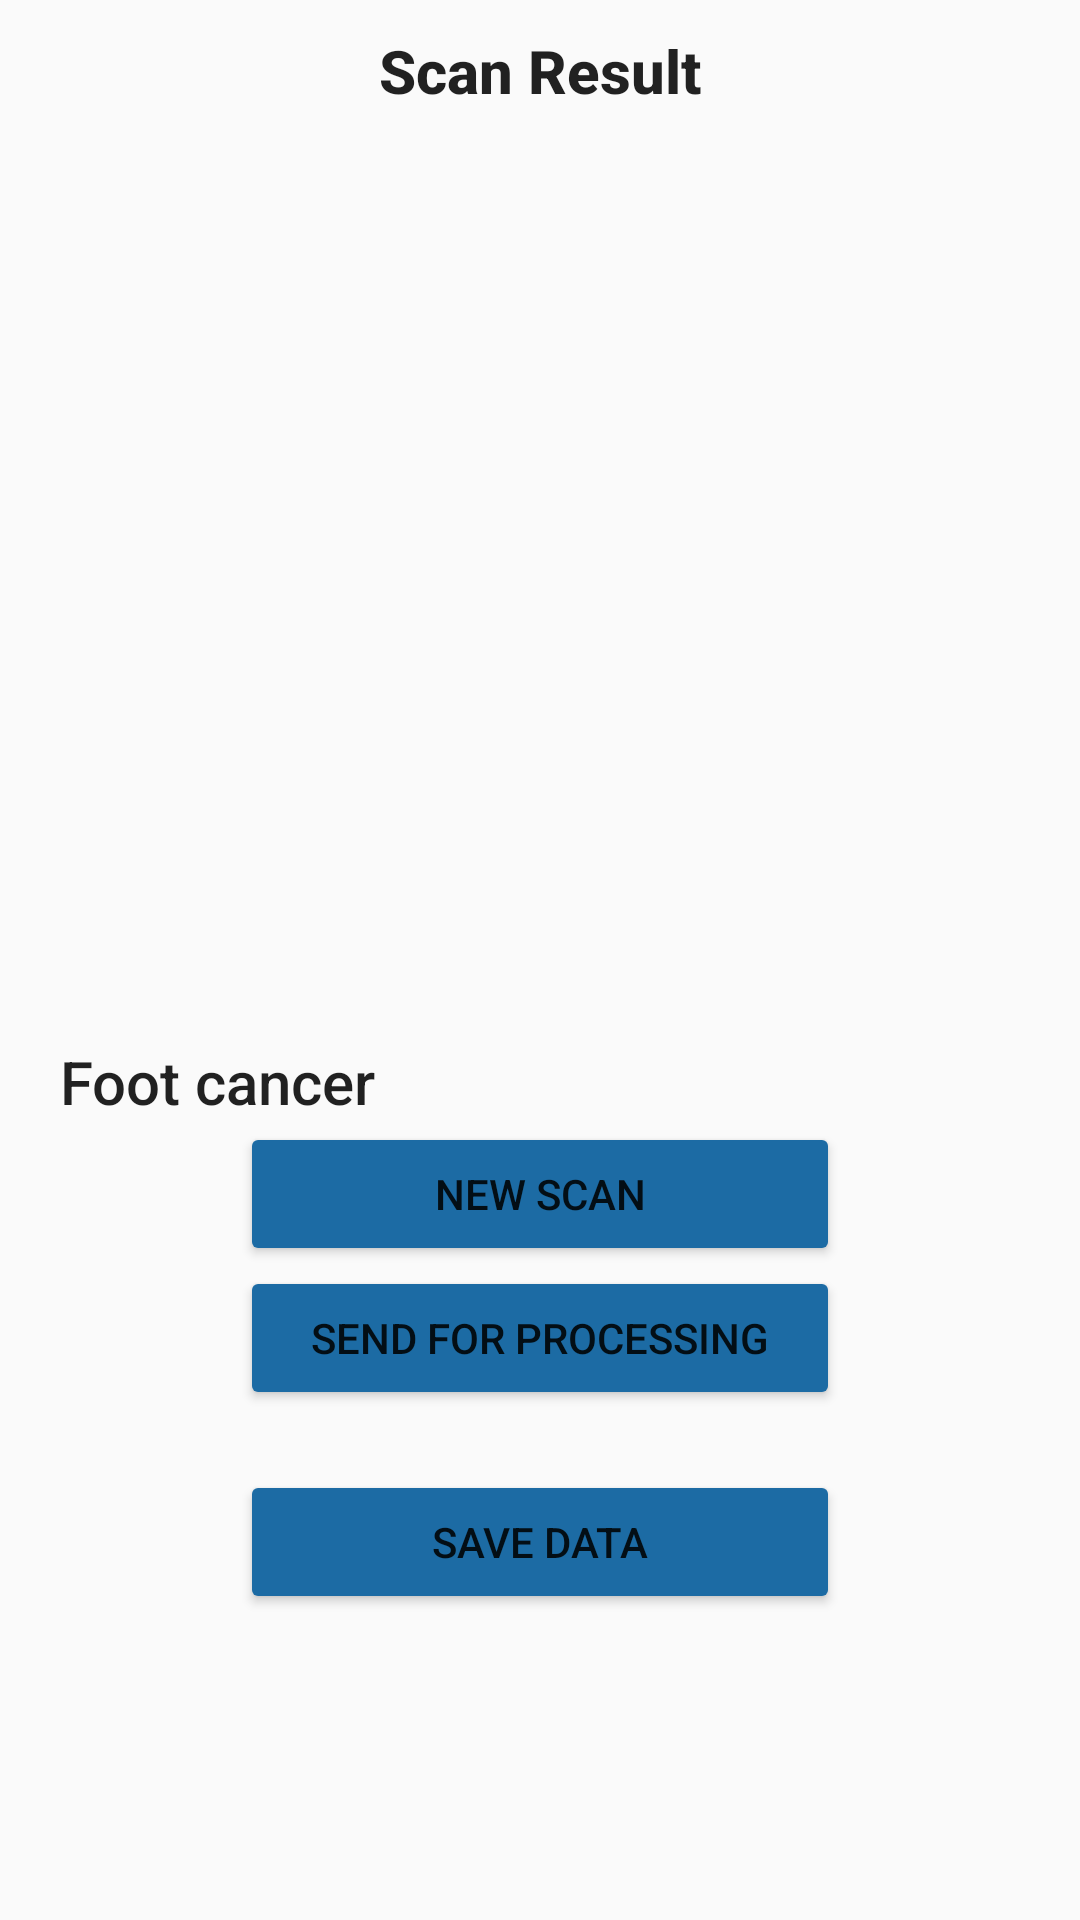

Produce the Android XML layout that renders to this screen, including the resource entries it uses.
<!-- AndroidManifest.xml: application theme Theme.AfyaMkononi -->
<!-- res/layout/activity_scan_result.xml -->
<?xml version="1.0" encoding="utf-8"?>
<LinearLayout xmlns:android="http://schemas.android.com/apk/res/android"
    xmlns:tools="http://schemas.android.com/tools"
    android:layout_width="match_parent"
    android:layout_height="match_parent"
    android:orientation="vertical"
    tools:context=".patients.machineLearning.ScanResult">

    <LinearLayout
        android:layout_width="match_parent"
        android:layout_height="wrap_content"
        android:padding="10dp"
        android:orientation="horizontal">

        <ImageView
            android:layout_width="wrap_content"
            android:layout_height="wrap_content"
            android:src="@drawable/ic_baseline_arrow_back_24" />

        <TextView
            android:layout_width="match_parent"
            android:layout_height="wrap_content"
            android:text="Scan Result"
            android:textAlignment="center"
            android:textAppearance="@style/TextAppearance.AppCompat.Title"
            android:textStyle="bold" />
    </LinearLayout>

    <ImageView
        android:id="@+id/ivUser"
        android:layout_width="300dp"
        android:layout_height="300dp"
        android:layout_gravity="center"
        android:src="@drawable/ic_baseline_broken_image_24"
        />

    <TextView
        android:layout_width="match_parent"
        android:layout_height="wrap_content"
        android:text="Foot cancer"
        android:textSize="20sp"
        android:layout_marginHorizontal="20dp"
        android:textAppearance="@style/TextAppearance.AppCompat.Title"
        />


    <Button
        android:id="@+id/ivCamera"
        android:layout_width="match_parent"
        android:layout_height="wrap_content"
        android:layout_marginHorizontal="80dp"
        android:text="New Scan"
        android:backgroundTint="#1c6ba4"
        />

    <Button
        android:id="@+id/btnSendProcess"
        android:layout_width="match_parent"
        android:layout_height="wrap_content"
        android:layout_marginHorizontal="80dp"
        android:text="Send for Processing"
        android:backgroundTint="#1c6ba4"
        />

    <Button
        android:id="@+id/btnSaveData"
        android:layout_marginVertical="20dp"
        android:layout_width="match_parent"
        android:layout_height="wrap_content"
        android:layout_marginHorizontal="80dp"
        android:text="Save data"
        android:backgroundTint="#1c6ba4"
        />



</LinearLayout>
<!-- resources referenced by this layout -->
<resources>
  <style name="Theme.AfyaMkononi" parent="Theme.AppCompat.DayNight">
          
          <item name="colorPrimary">@color/purple_500</item>
          <item name="colorPrimaryVariant">@color/purple_700</item>
          <item name="colorOnPrimary">@color/white</item>
          
          <item name="colorSecondary">@color/teal_200</item>
          <item name="colorSecondaryVariant">@color/teal_700</item>
          <item name="colorOnSecondary">@color/black</item>
          
          <item name="android:statusBarColor">?attr/colorPrimaryVariant</item>
          
      </style>
  <color name="purple_500">#FF6200EE</color>
  <color name="purple_700">#FF3700B3</color>
  <color name="white">#FFFFFFFF</color>
  <color name="teal_200">#FF03DAC5</color>
  <color name="teal_700">#FF018786</color>
  <color name="black">#FF000000</color>
</resources>
